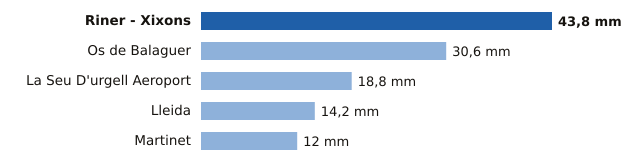

Source data for this figure (header and first rows):
estacion, provincia, mm
Riner - Xixons, Lleida, 43.8
Os de Balaguer, Lleida, 30.6
La Seu D'urgell Aeroport, Lleida, 18.8
Lleida, Lleida, 14.2
Martinet, Lleida, 12.0
